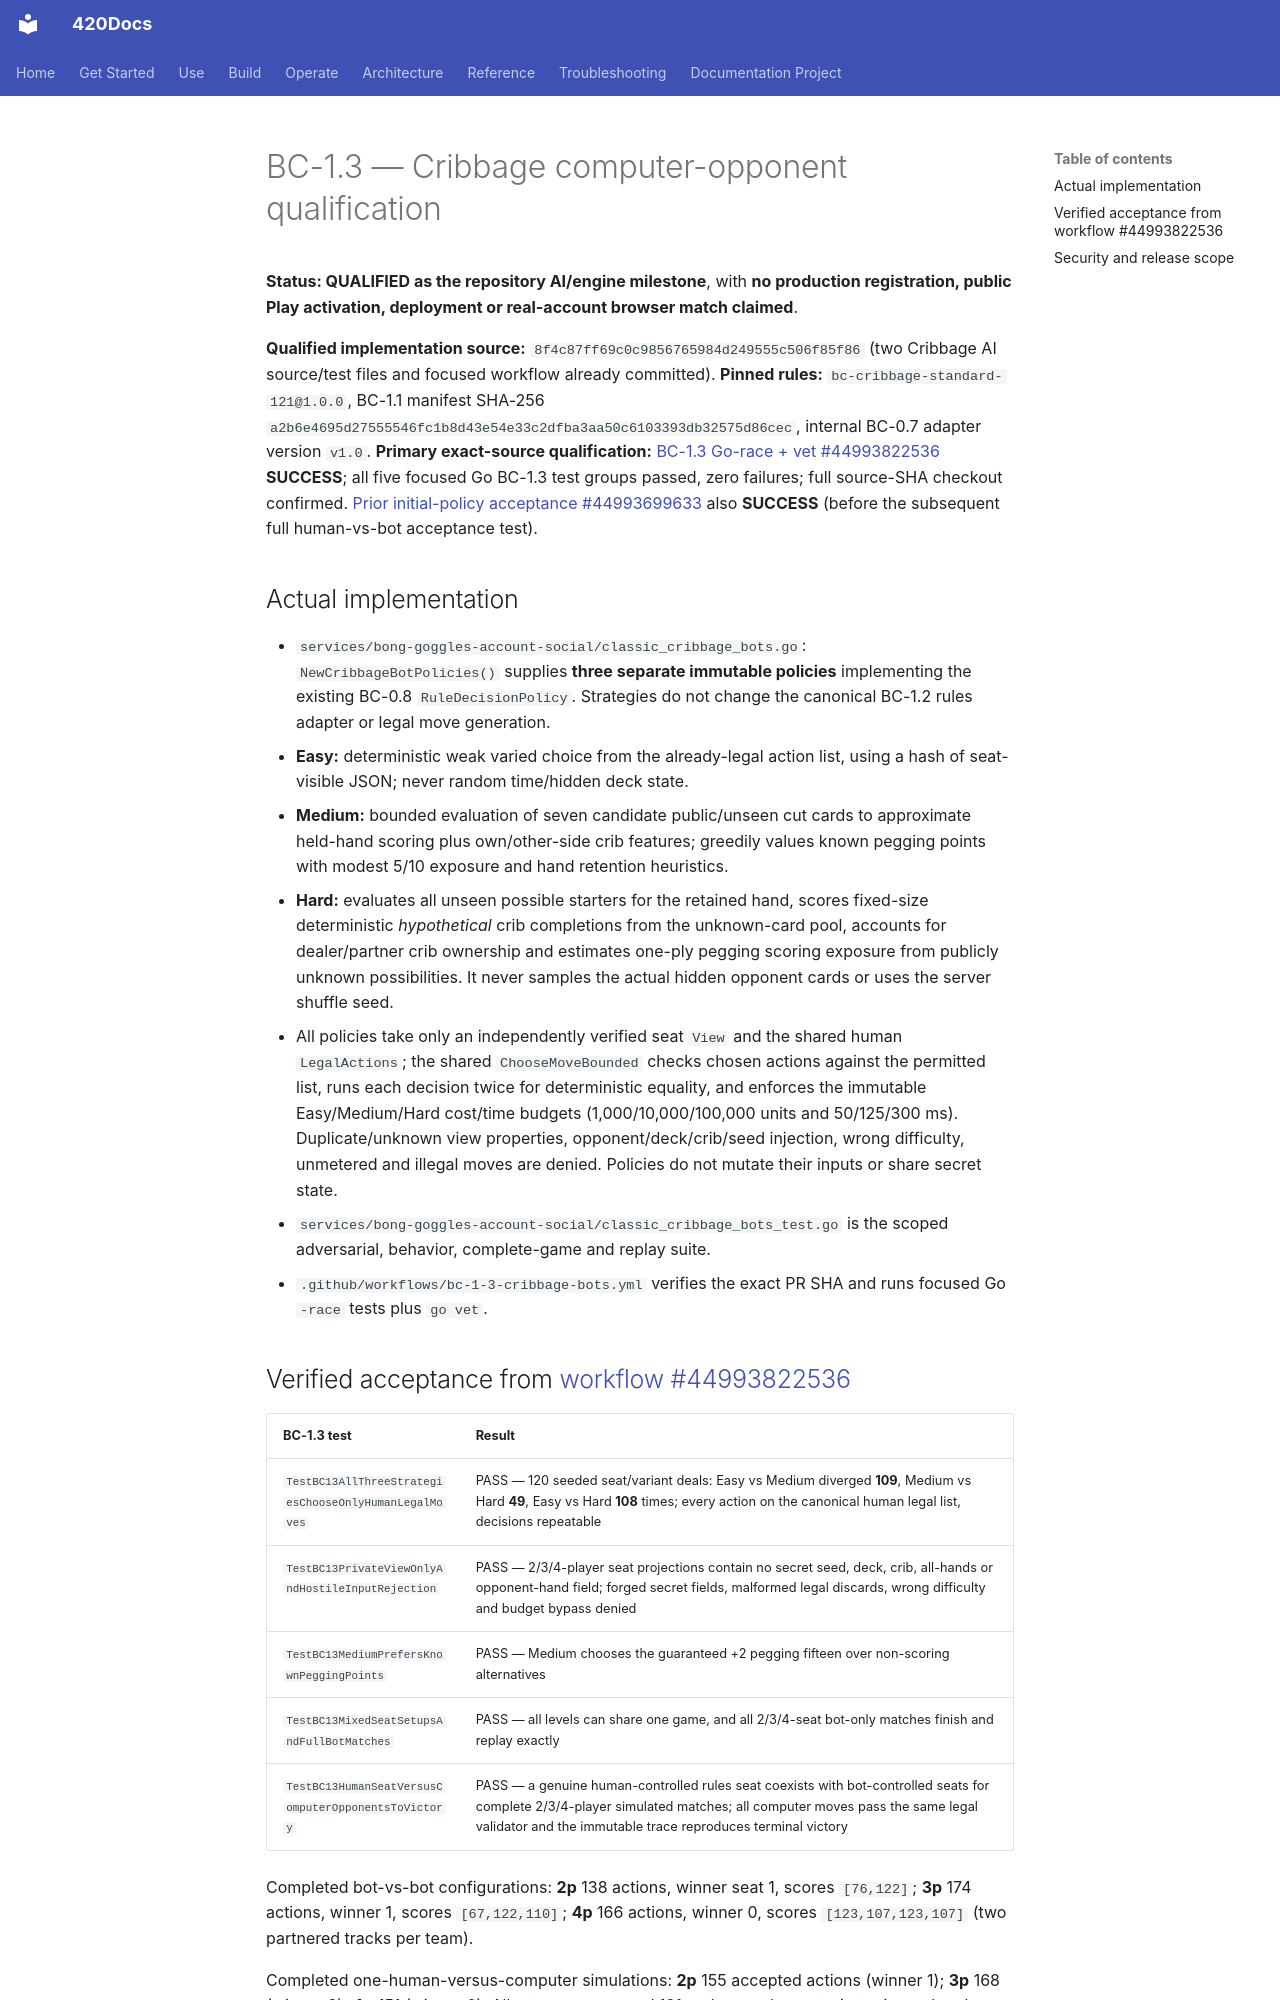

repository: abvhiael/420-integrated-v0.1 · page: games/classics/BC-1-3-QUALIFICATION/index.html · generator: mkdocs

# BC-1.3 — Cribbage computer-opponent qualification

**Status: QUALIFIED as the repository AI/engine milestone**, with **no production registration, public Play activation, deployment or real-account browser match claimed**.

**Qualified implementation source:** `8f4c87ff69c0c9856765984d249555c506f85f86` (two Cribbage AI source/test files and focused workflow already committed).
**Pinned rules:** `bc-cribbage-standard-121@1.0.0`, BC-1.1 manifest SHA-256 `a2b6e4695d27555546fc1b8d43e54e33c2dfba3aa50c6103393db32575d86cec`, internal BC-0.7 adapter version `v1.0`.
**Primary exact-source qualification:** [BC-1.3 Go-race + vet #44993822536](https://github.com/abvhiael/420-integrated-v0.1/actions/runs/44993822536) **SUCCESS**; all five focused Go BC-1.3 test groups passed, zero failures; full source-SHA checkout confirmed. [Prior initial-policy acceptance #44993699633](https://github.com/abvhiael/420-integrated-v0.1/actions/runs/44993699633) also **SUCCESS** (before the subsequent full human-vs-bot acceptance test).

## Actual implementation

- `services/bong-goggles-account-social/classic_cribbage_bots.go`: `NewCribbageBotPolicies()` supplies **three separate immutable policies** implementing the existing BC-0.8 `RuleDecisionPolicy`. Strategies do not change the canonical BC-1.2 rules adapter or legal move generation.
- **Easy:** deterministic weak varied choice from the already-legal action list, using a hash of seat-visible JSON; never random time/hidden deck state.
- **Medium:** bounded evaluation of seven candidate public/unseen cut cards to approximate held-hand scoring plus own/other-side crib features; greedily values known pegging points with modest 5/10 exposure and hand retention heuristics.
- **Hard:** evaluates all unseen possible starters for the retained hand, scores fixed-size deterministic *hypothetical* crib completions from the unknown-card pool, accounts for dealer/partner crib ownership and estimates one-ply pegging scoring exposure from publicly unknown possibilities. It never samples the actual hidden opponent cards or uses the server shuffle seed.
- All policies take only an independently verified seat `View` and the shared human `LegalActions`; the shared `ChooseMoveBounded` checks chosen actions against the permitted list, runs each decision twice for deterministic equality, and enforces the immutable Easy/Medium/Hard cost/time budgets (1,000/10,000/100,000 units and 50/125/300 ms). Duplicate/unknown view properties, opponent/deck/crib/seed injection, wrong difficulty, unmetered and illegal moves are denied. Policies do not mutate their inputs or share secret state.
- `services/bong-goggles-account-social/classic_cribbage_bots_test.go` is the scoped adversarial, behavior, complete-game and replay suite.
- `.github/workflows/bc-1-3-cribbage-bots.yml` verifies the exact PR SHA and runs focused Go `-race` tests plus `go vet`.
